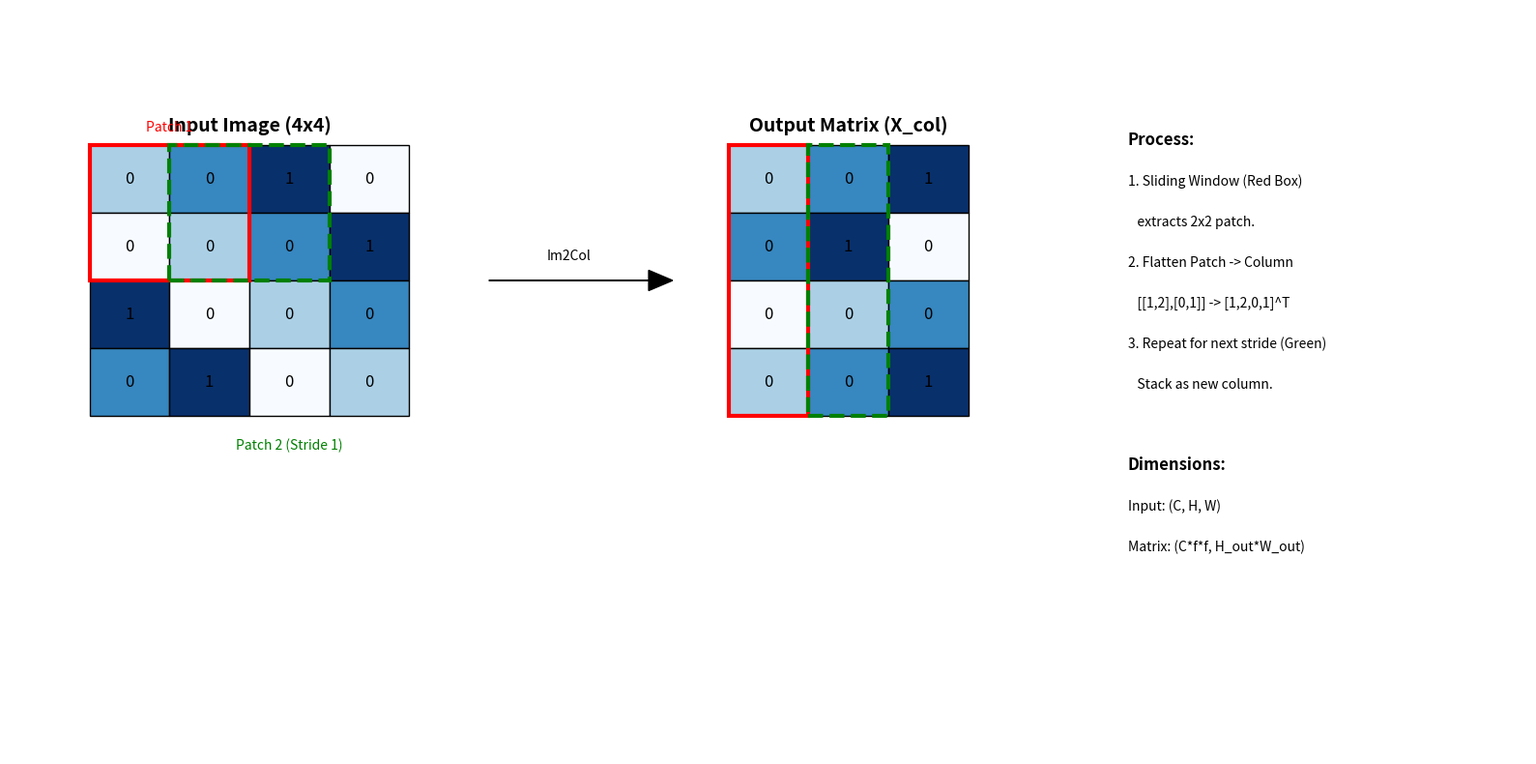

Write Python code to recreate this figure. (Note: this script raises an exception after producing the figure.)
import matplotlib.pyplot as plt
import matplotlib.patches as patches
import numpy as np

def draw_grid(ax, data, title, cmap='Blues', cell_size=1, offset=(0,0)):
    rows, cols = data.shape
    ox, oy = offset
    
    for i in range(rows):
        for j in range(cols):
            rect = patches.Rectangle((ox + j*cell_size, oy + (rows-1-i)*cell_size), cell_size, cell_size, 
                                   linewidth=1, edgecolor='black', facecolor=plt.get_cmap(cmap)(data[i, j]))
            ax.add_patch(rect)
            ax.text(ox + j*cell_size + cell_size/2, oy + (rows-1-i)*cell_size + cell_size/2, 
                    f'{int(data[i, j])}', ha='center', va='center', fontsize=12)
    
    ax.text(ox + cols*cell_size/2, oy + rows*cell_size + 0.2, title, ha='center', fontsize=14, fontweight='bold')
    return ox + cols*cell_size, oy + rows*cell_size

def generate_img2col_viz():
    fig, ax = plt.subplots(figsize=(16, 8))
    ax.set_xlim(-1, 18)
    ax.set_ylim(-1, 10)
    ax.axis('off')

    # Input Data 4x4
    input_data = np.array([
        [1, 2, 3, 0],
        [0, 1, 2, 3],
        [3, 0, 1, 2],
        [2, 3, 0, 1]
    ]) * 0.2  # Scaling for color intensity
    
    # Kernel Size 2x2, Stride 1
    k = 2
    
    # Draw Input Image
    draw_grid(ax, input_data/input_data.max(), "Input Image (4x4)", offset=(0, 4))
    
    # Highlight Patch 1 (0,0)
    rect1 = patches.Rectangle((0, 4 + 2), 2, 2, linewidth=3, edgecolor='red', facecolor='none')
    ax.add_patch(rect1)
    ax.text(1, 4 + 4.2, "Patch 1", color='red', ha='center')
    
    # Highlight Patch 2 (0,1)
    rect2 = patches.Rectangle((1, 4 + 2), 2, 2, linewidth=3, edgecolor='green', facecolor='none', linestyle='--')
    ax.add_patch(rect2)
    ax.text(2.5, 4 - 0.5, "Patch 2 (Stride 1)", color='green', ha='center')

    # Draw Arrow
    ax.arrow(5, 6, 2, 0, head_width=0.3, head_length=0.3, fc='k', ec='k')
    ax.text(6, 6.3, "Im2Col", ha='center')

    # Output Matrix (Column Matrix)
    # Each column is a flattened patch
    # Patch 1: [1, 2, 0, 1]
    # Patch 2: [2, 3, 1, 2]
    # ...
    
    # Let's show first 3 columns
    col_data = np.array([
        [1, 2, 3], # R1 (row 1 of patch)
        [2, 3, 0], # R1
        [0, 1, 2], # R2
        [1, 2, 3]  # R2
    ])
    
    # Normalize for color
    draw_grid(ax, col_data/3.0, "Output Matrix (X_col)", offset=(8, 4), cell_size=1)
    
    # Highlight Column 1
    rect_col1 = patches.Rectangle((8, 4), 1, 4, linewidth=3, edgecolor='red', facecolor='none')
    ax.add_patch(rect_col1)
    
    # Highlight Column 2
    rect_col2 = patches.Rectangle((9, 4), 1, 4, linewidth=3, edgecolor='green', facecolor='none', linestyle='--')
    ax.add_patch(rect_col2)
    
    # Connectors
    # Input Patch 1 to Col 1
    # ax.plot([2, 8], [6, 8], 'r-', alpha=0.3)
    
    # Text Explanations
    text_x = 13
    text_y = 8
    line_height = 0.6
    
    ax.text(text_x, text_y, "Process:", fontweight='bold', fontsize=12)
    ax.text(text_x, text_y - line_height, "1. Sliding Window (Red Box)", fontsize=10)
    ax.text(text_x, text_y - 2*line_height, "   extracts 2x2 patch.", fontsize=10)
    ax.text(text_x, text_y - 3*line_height, "2. Flatten Patch -> Column", fontsize=10)
    ax.text(text_x, text_y - 4*line_height, "   [[1,2],[0,1]] -> [1,2,0,1]^T", fontsize=10)
    ax.text(text_x, text_y - 5*line_height, "3. Repeat for next stride (Green)", fontsize=10)
    ax.text(text_x, text_y - 6*line_height, "   Stack as new column.", fontsize=10)
    
    ax.text(text_x, text_y - 8*line_height, "Dimensions:", fontweight='bold', fontsize=12)
    ax.text(text_x, text_y - 9*line_height, "Input: (C, H, W)", fontsize=10)
    ax.text(text_x, text_y - 10*line_height, "Matrix: (C*f*f, H_out*W_out)", fontsize=10)
    
    plt.tight_layout()
    plt.savefig('d:/AAA_Jupyter/Coursera_ML/Ex10_CNN/img2col_illustration.png', dpi=150, bbox_inches='tight')
    plt.close()

if __name__ == "__main__":
    generate_img2col_viz()
